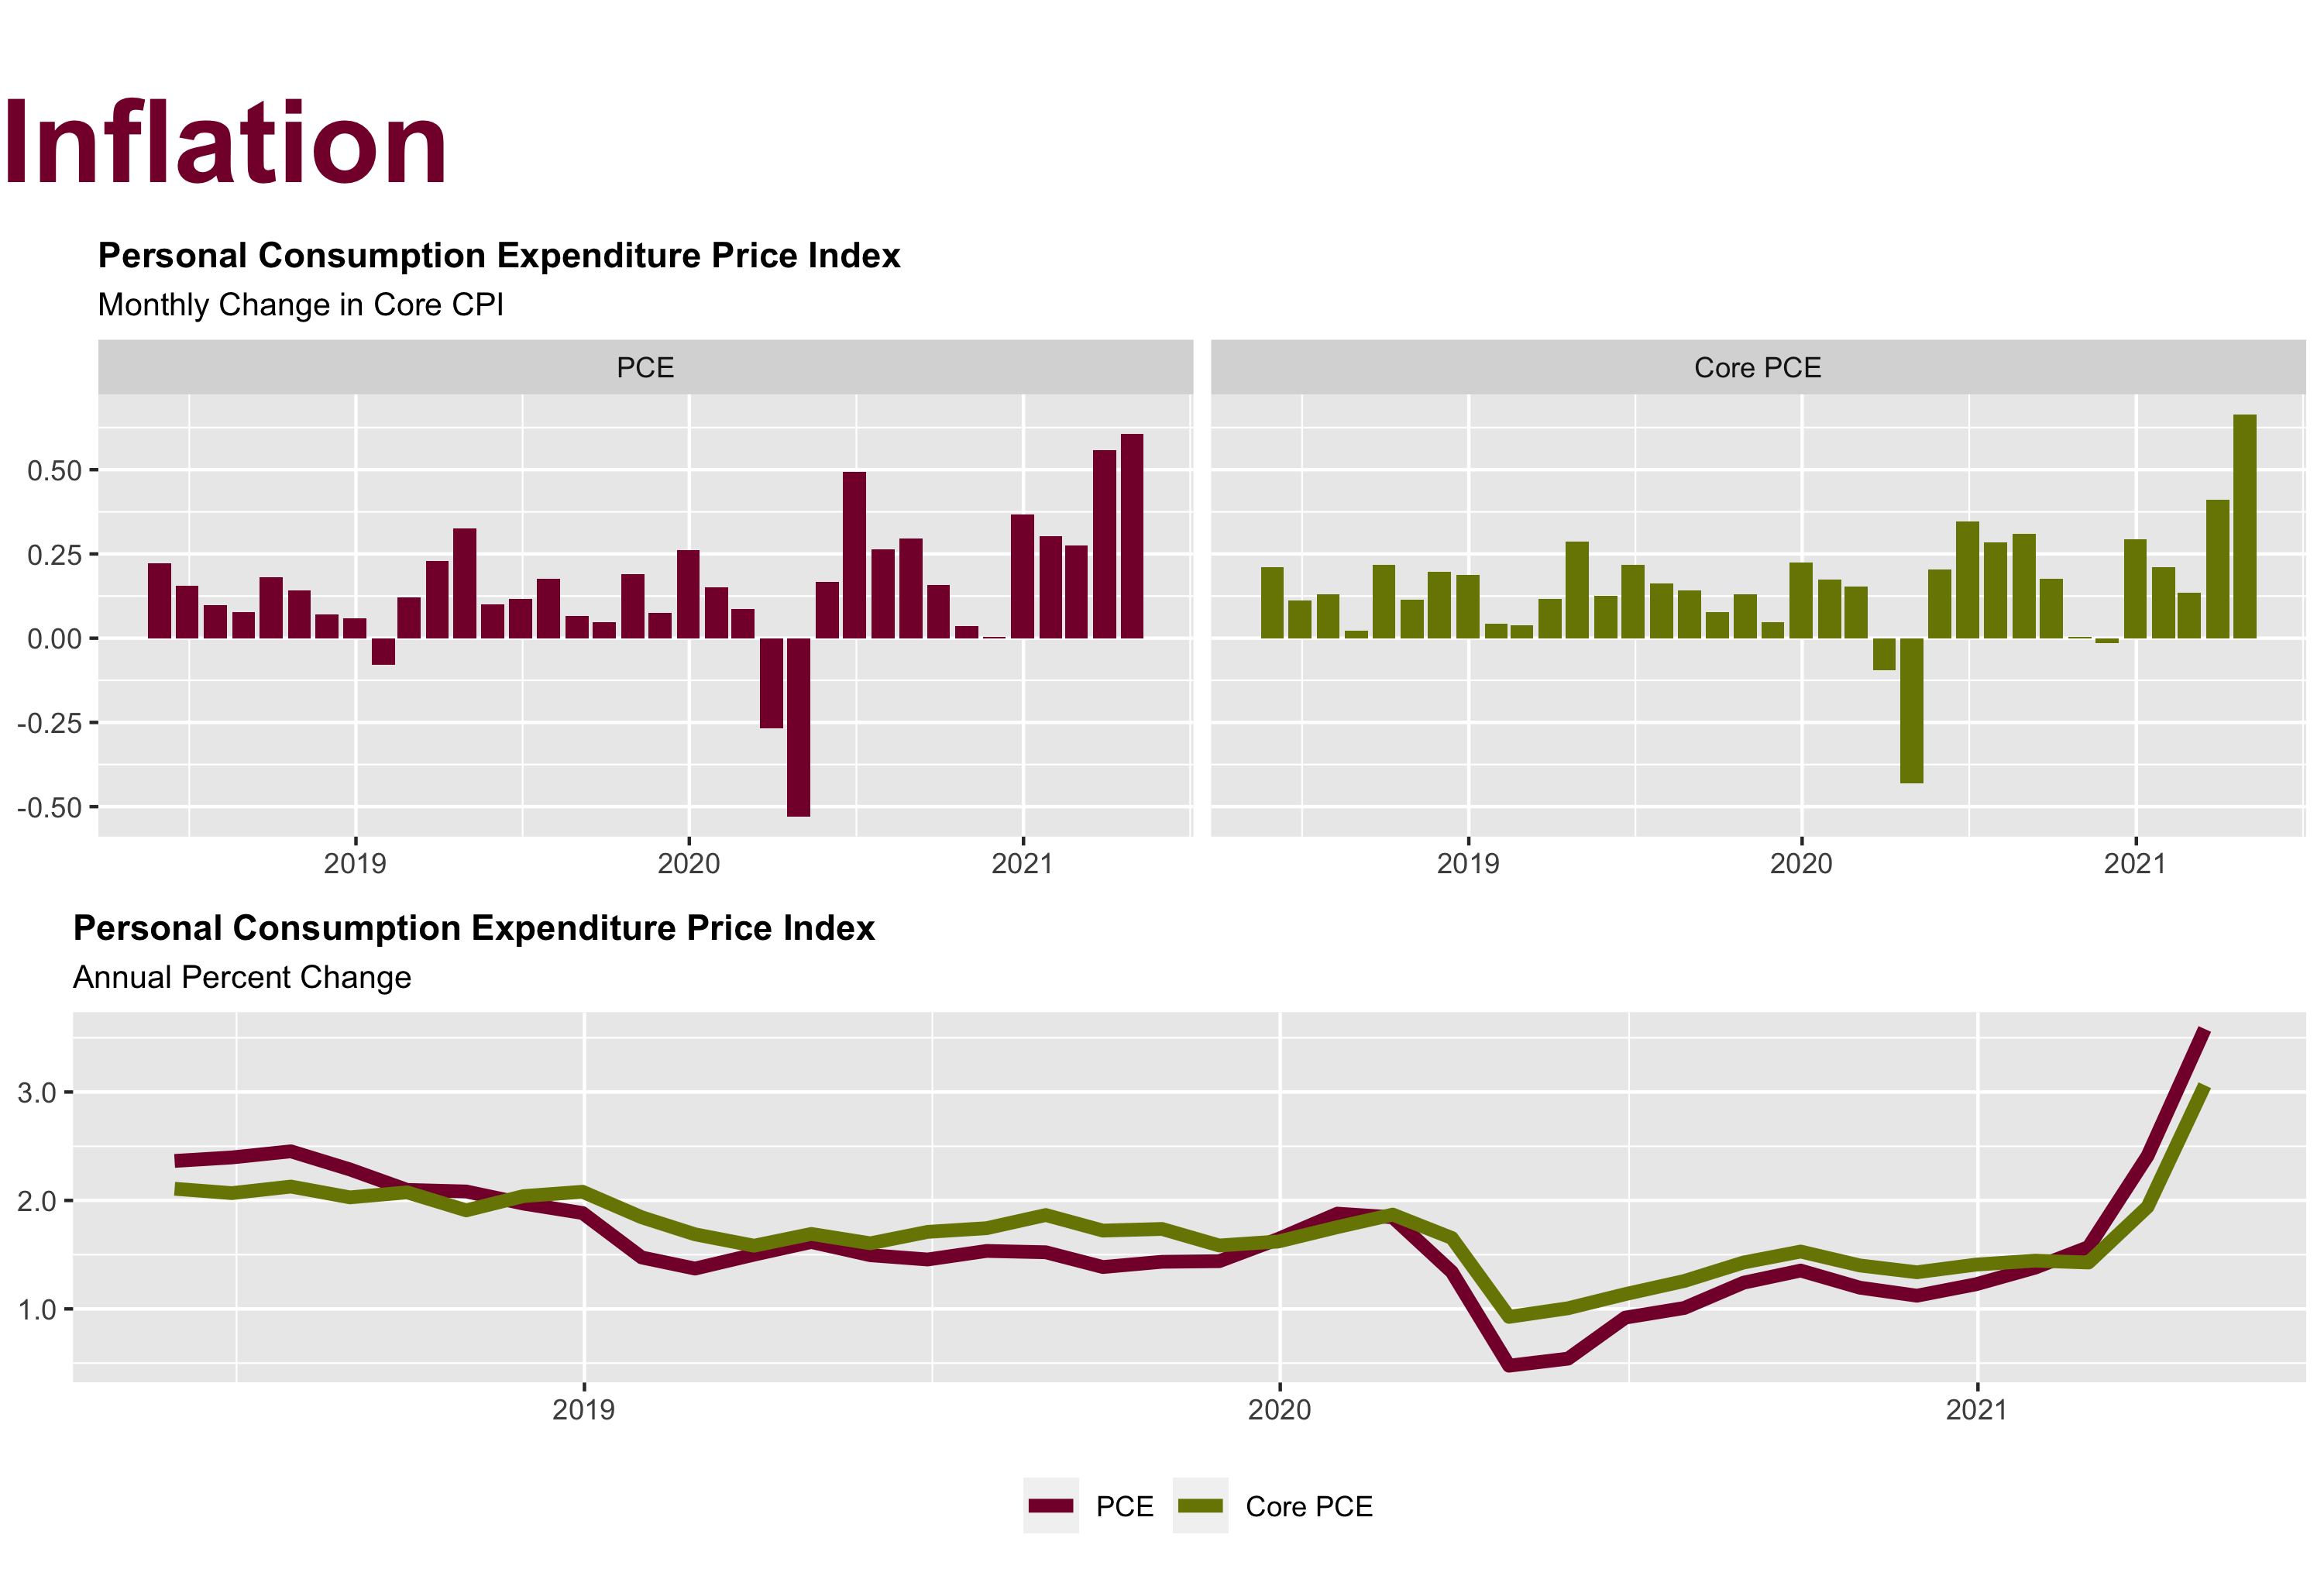

This figure's R source:
library(magrittr)

lay <- pamngr::set_layout(4)

title <- pamngr::set_title("Inflation")

p1 <- pamngr::run_and_load("personal-income-spending", "pce-deflators", "pce-deflator-monthly-pchange") +
  ggplot2::labs(subtitle = "Monthly Change in Core CPI") +
  ggplot2::theme(plot.caption = ggplot2::element_blank())

p2 <- pamngr::run_and_load("personal-income-spending", "pce-deflators", "pce-deflator-annual-pchange") +
  ggplot2::theme(plot.caption = ggplot2::element_blank())

foo <- gridExtra::grid.arrange(grobs = list(title, p1, p2), layout_matrix = lay)

ggplot2::ggsave("inflation/pce/pce.png", 
                plot = foo, width = 10, height = 6.75, units = "in")